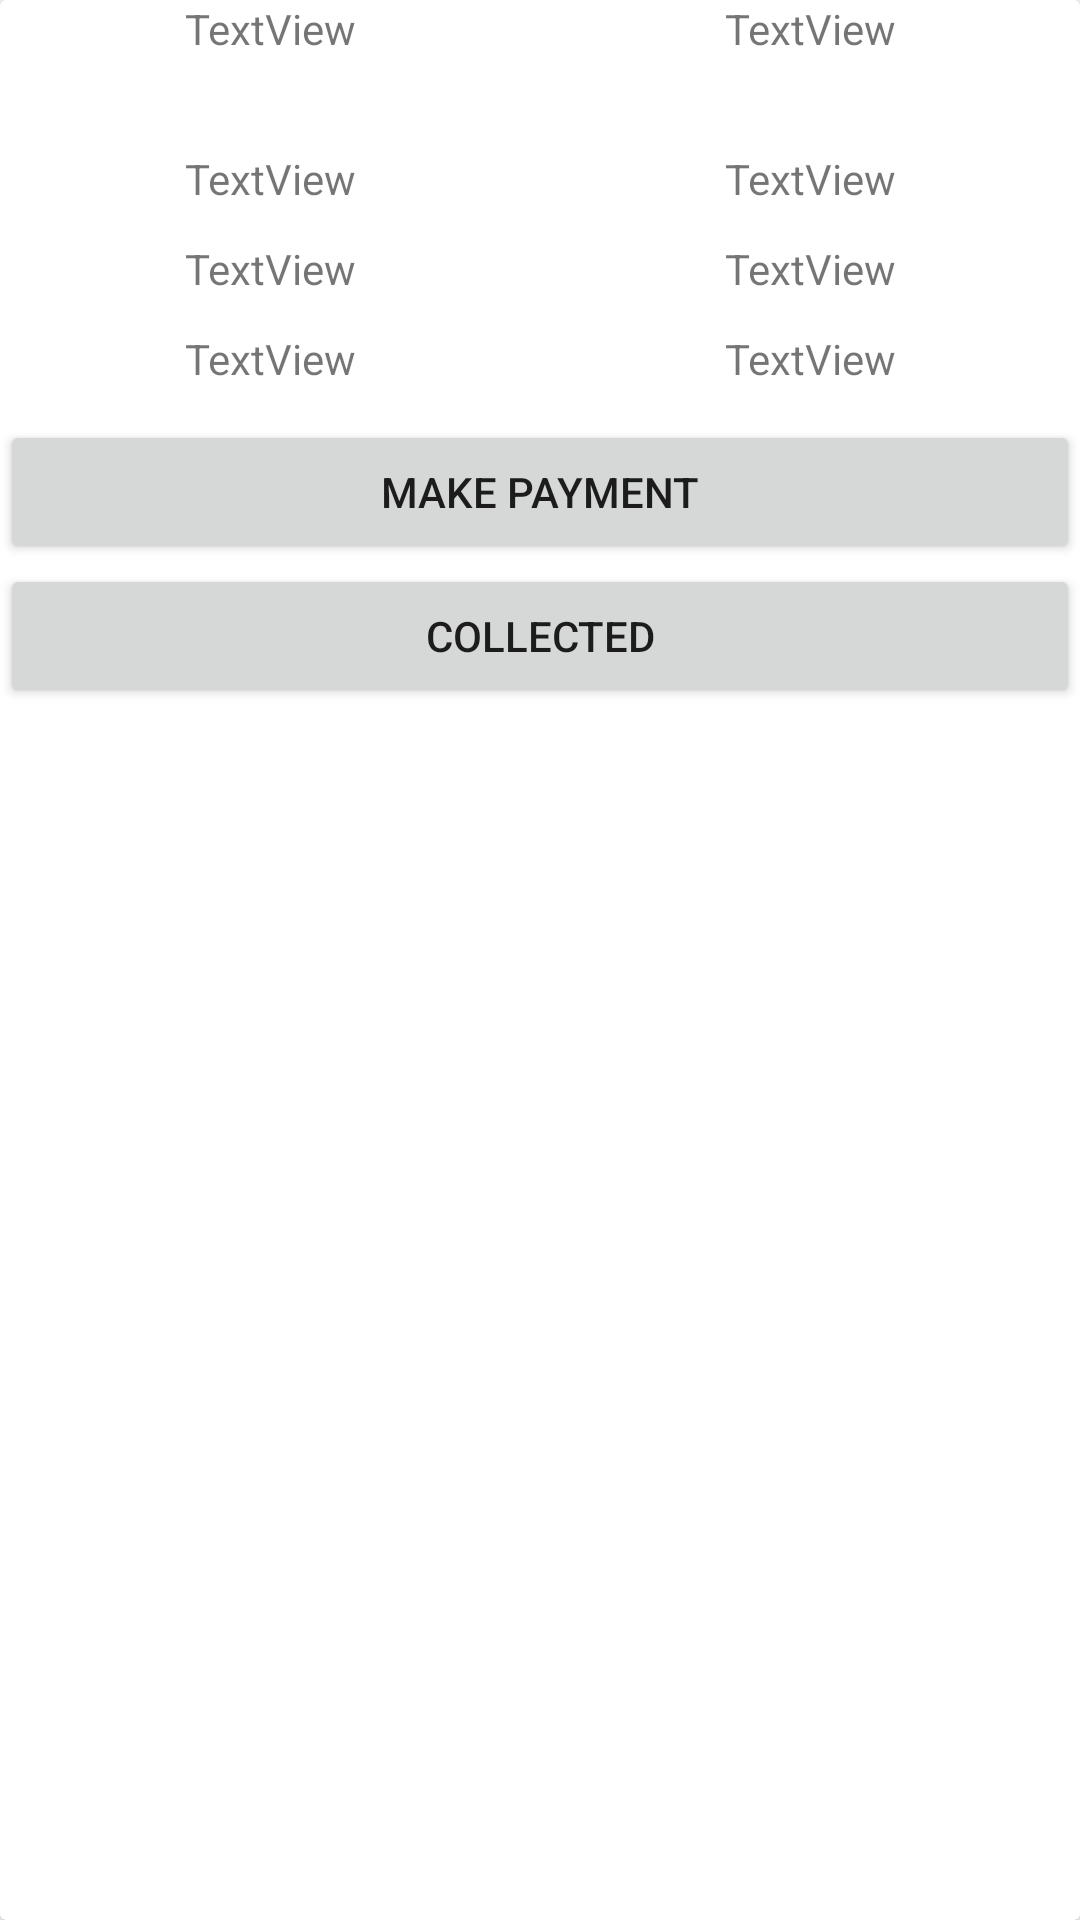

Layout XML and referenced resources for this Android screen:
<!-- AndroidManifest.xml: application theme Theme.IMAD -->
<!-- res/layout/myorders.xml -->
<?xml version="1.0" encoding="utf-8"?>
<androidx.cardview.widget.CardView xmlns:android="http://schemas.android.com/apk/res/android"
    xmlns:app="http://schemas.android.com/apk/res-auto"
    xmlns:card_view="http://schemas.android.com/tools"
    android:id="@+id/relativeLayout"
    android:layout_width="match_parent"
    android:layout_height="wrap_content"
    android:layout_margin="10dp"
    card_view:cardBackgroundColor="black"
    card_view:cardCornerRadius="8dp"
    card_view:cardElevation="8dp">


    <LinearLayout
        android:layout_width="match_parent"
        android:layout_height="match_parent"
        android:orientation="vertical">

        <LinearLayout
            android:layout_width="match_parent"
            android:layout_height="50dp"
            android:orientation="horizontal">

            <TextView
                android:id="@+id/date"
                android:layout_width="wrap_content"
                android:layout_height="match_parent"
                android:layout_weight="1"
                android:text="TextView"
                android:textAlignment="center" />

            <TextView
                android:id="@+id/orderID"
                android:layout_width="wrap_content"
                android:layout_height="match_parent"
                android:layout_weight="1"
                android:text="TextView"

                android:textAlignment="center" />

        </LinearLayout>

        <LinearLayout
            android:layout_width="match_parent"
            android:layout_height="90dp"
            android:orientation="vertical">

            <LinearLayout
                android:layout_width="match_parent"
                android:layout_height="match_parent"
                android:layout_weight="1"
                android:orientation="horizontal">

                <TextView
                    android:id="@+id/upper"
                    android:layout_width="match_parent"
                    android:layout_height="match_parent"
                    android:layout_weight="1"
                    android:text="TextView"
                    android:textAlignment="center" />

                <TextView
                    android:id="@+id/upperprice"
                    android:layout_width="match_parent"
                    android:layout_height="match_parent"
                    android:layout_weight="1"
                    android:text="TextView"

                    android:textAlignment="center" />

            </LinearLayout>

            <LinearLayout
                android:layout_width="match_parent"
                android:layout_height="match_parent"
                android:layout_weight="1"
                android:orientation="horizontal">

                <TextView
                    android:id="@+id/lower"
                    android:layout_width="match_parent"
                    android:layout_height="match_parent"
                    android:layout_weight="1"
                    android:text="TextView"

                    android:textAlignment="center" />

                <TextView
                    android:id="@+id/lowerprice"
                    android:layout_width="match_parent"
                    android:layout_height="match_parent"
                    android:layout_weight="1"
                    android:text="TextView"

                    android:textAlignment="center" />

            </LinearLayout>

            <LinearLayout
                android:layout_width="match_parent"
                android:layout_height="match_parent"
                android:layout_weight="1"
                android:orientation="horizontal">

                <TextView
                    android:id="@+id/small"
                    android:layout_width="match_parent"
                    android:layout_height="match_parent"
                    android:layout_weight="1"
                    android:text="TextView"

                    android:textAlignment="center" />

                <TextView
                    android:id="@+id/smallprice"
                    android:layout_width="match_parent"
                    android:layout_height="match_parent"
                    android:layout_weight="1"
                    android:text="TextView"

                    android:textAlignment="center" />

            </LinearLayout>

        </LinearLayout>

        <Button
            android:id="@+id/payment"
            android:layout_width="match_parent"
            android:layout_height="wrap_content"
            android:text="MAKE PAYMENT" />

        <Button
            android:id="@+id/delivery"
            android:layout_width="match_parent"
            android:layout_height="wrap_content"
            android:text="COLLECTED" />

    </LinearLayout>
</androidx.cardview.widget.CardView>
<!-- resources referenced by this layout -->
<resources>
  <style name="Theme.IMAD" parent="Theme.MaterialComponents.DayNight.NoActionBar">
          
          <item name="colorPrimary">@color/purple_500</item>
          <item name="colorPrimaryVariant">@color/purple_700</item>
          <item name="colorOnPrimary">@color/white</item>
          
          <item name="colorSecondary">@color/teal_200</item>
          <item name="colorSecondaryVariant">@color/teal_700</item>
          <item name="colorOnSecondary">@color/black</item>
          
          <item name="android:statusBarColor">@color/purple_200</item>
          
      </style>
  <!-- not gathered from this repository: default colours our renderer supplied (Android Studio template values) -->
  <color name="purple_200">#FFBB86FC</color>
  <color name="purple_500">#FF6200EE</color>
  <color name="purple_700">#FF3700B3</color>
  <color name="teal_200">#FF03DAC5</color>
  <color name="teal_700">#FF018786</color>
  <color name="black">#FF000000</color>
  <color name="white">#FFFFFFFF</color>
</resources>
